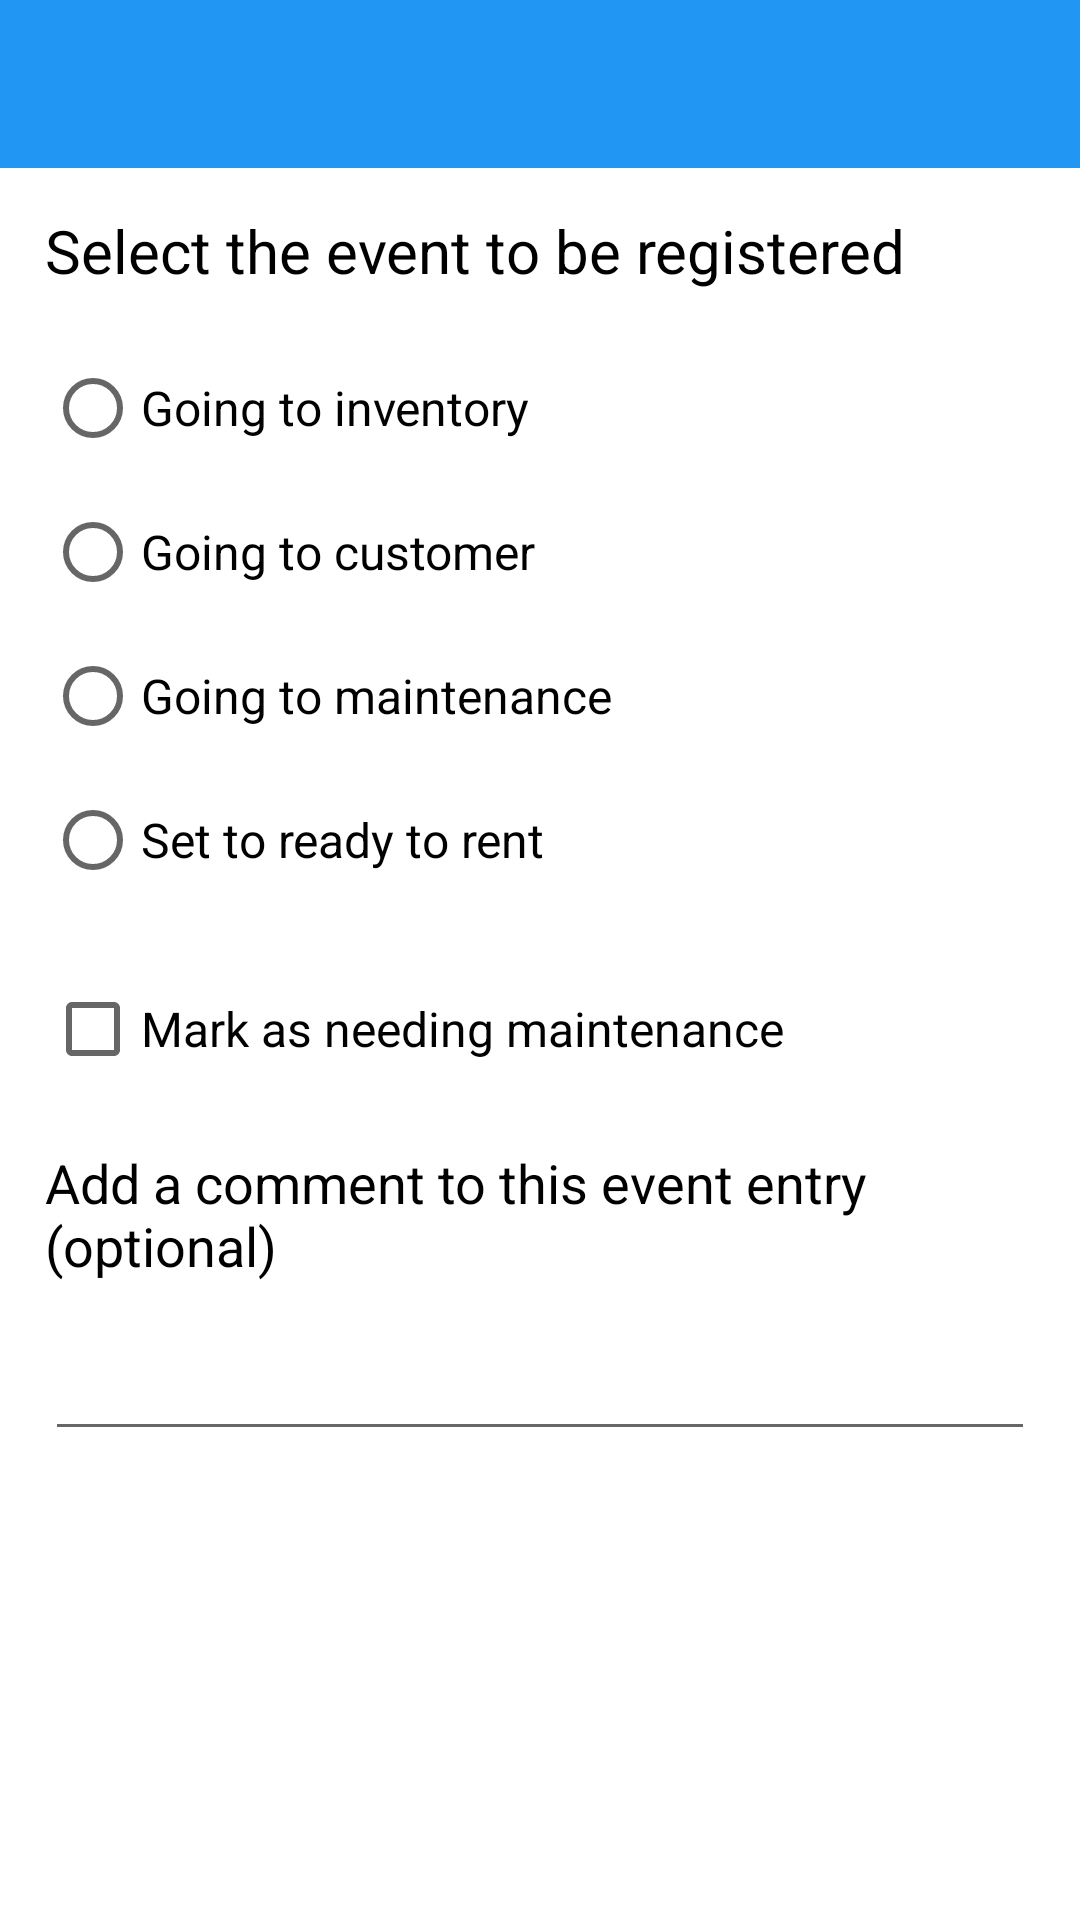

Produce the Android XML layout that renders to this screen, including the resource entries it uses.
<!-- AndroidManifest.xml: application theme Theme.MachineRentalManagementMobile -->
<!-- res/layout/register_event_dialog.xml -->
<?xml version="1.0" encoding="utf-8"?>
<ScrollView xmlns:android="http://schemas.android.com/apk/res/android"
    xmlns:tools="http://schemas.android.com/tools"
    android:layout_width="match_parent"
    android:layout_height="match_parent"
    xmlns:app="http://schemas.android.com/apk/res-auto">

    <androidx.constraintlayout.widget.ConstraintLayout
        android:layout_width="match_parent"
        android:layout_height="wrap_content">

        <com.google.android.material.appbar.AppBarLayout
            android:id="@+id/appbar"
            android:layout_width="match_parent"
            android:layout_height="wrap_content"
            app:elevation="0dp"
            tools:ignore="MissingConstraints">

            <androidx.appcompat.widget.Toolbar
                android:id="@+id/toolbar"
                android:layout_width="match_parent"
                android:layout_height="?attr/actionBarSize"
                android:paddingEnd="16dp"
                android:paddingStart="6dp"
                app:contentInsetStartWithNavigation="0dp"
                app:navigationIcon="@drawable/ic_baseline_close_24" />

        </com.google.android.material.appbar.AppBarLayout>

        <androidx.constraintlayout.widget.ConstraintLayout
            android:layout_width="match_parent"
            android:layout_height="match_parent"
            app:layout_behavior="@string/appbar_scrolling_view_behavior"
            app:layout_constraintBottom_toBottomOf="parent"
            app:layout_constraintEnd_toEndOf="parent"
            app:layout_constraintStart_toStartOf="parent"
            app:layout_constraintTop_toTopOf="parent">

            <TextView
                android:id="@+id/titleText"
                android:layout_width="match_parent"
                android:layout_height="wrap_content"
                android:layout_marginStart="15dp"
                android:layout_marginEnd="15dp"
                android:layout_marginTop="70dp"
                android:text="@string/registerEventDialogRadioText"
                android:textSize="20sp"
                app:layout_constraintEnd_toEndOf="parent"
                app:layout_constraintStart_toStartOf="parent"
                app:layout_constraintTop_toTopOf="parent" />

            <RadioGroup
                android:id="@+id/radioGroupEvents"
                android:layout_width="match_parent"
                android:layout_height="wrap_content"
                android:layout_marginStart="15dp"
                android:layout_marginEnd="15dp"
                android:layout_marginTop="15dp"
                android:orientation="vertical"
                app:layout_constraintLeft_toLeftOf="parent"
                app:layout_constraintRight_toRightOf="parent"
                app:layout_constraintTop_toBottomOf="@id/titleText" >

                <RadioButton
                    android:id="@+id/radioEventInventory"
                    android:layout_width="wrap_content"
                    android:layout_height="wrap_content"
                    android:text="@string/eventInventory"
                    android:textSize="16sp" />

                <RadioButton
                    android:id="@+id/radioEventCustomer"
                    android:layout_width="wrap_content"
                    android:layout_height="wrap_content"
                    android:text="@string/eventCustomer"
                    android:textSize="16sp" />

                <RadioButton
                    android:id="@+id/radioEventMaintenance"
                    android:layout_width="wrap_content"
                    android:layout_height="wrap_content"
                    android:text="@string/eventMaintenance"
                    android:textSize="16sp" />

                <RadioButton
                    android:id="@+id/radioEventReadyToRent"
                    android:layout_width="wrap_content"
                    android:layout_height="wrap_content"
                    android:text="@string/eventReadyToRent"
                    android:textSize="16sp" />
            </RadioGroup>

            <CheckBox
                android:id="@+id/checkBoxEventFlagNeedsMaintenance"
                android:layout_width="match_parent"
                android:layout_height="wrap_content"
                android:layout_gravity="top"
                android:layout_marginStart="15dp"
                android:layout_marginEnd="15dp"
                android:layout_marginTop="15dp"
                android:text="@string/eventFlagNeedsMaintenance"
                android:textSize="16sp"
                app:layout_constraintLeft_toLeftOf="parent"
                app:layout_constraintRight_toRightOf="parent"
                app:layout_constraintTop_toBottomOf="@id/radioGroupEvents" />

            <TextView
                android:id="@+id/commentText"
                android:layout_width="match_parent"
                android:layout_height="wrap_content"
                android:layout_marginStart="15dp"
                android:layout_marginEnd="15dp"
                android:layout_marginTop="15dp"
                android:text="@string/eventComment"
                android:textSize="18sp"
                app:layout_constraintLeft_toLeftOf="parent"
                app:layout_constraintRight_toRightOf="parent"
                app:layout_constraintTop_toBottomOf="@id/checkBoxEventFlagNeedsMaintenance" />

            <EditText
                android:id="@+id/editTextEventComment"
                android:layout_width="match_parent"
                android:layout_height="wrap_content"
                android:layout_marginStart="15dp"
                android:layout_marginEnd="15dp"
                android:layout_marginTop="15dp"
                android:ems="10"
                android:autofillHints="@string/eventComment"
                android:inputType="textMultiLine"
                tools:ignore="LabelFor"
                app:layout_constraintLeft_toLeftOf="parent"
                app:layout_constraintRight_toRightOf="parent"
                app:layout_constraintTop_toBottomOf="@id/commentText" />

        </androidx.constraintlayout.widget.ConstraintLayout>

    </androidx.constraintlayout.widget.ConstraintLayout>

</ScrollView>
<!-- resources referenced by this layout -->
<resources>
  <string name="eventComment">Add a comment to this event entry (optional)</string>
  <string name="eventCustomer">Going to customer</string>
  <string name="eventFlagNeedsMaintenance">Mark as needing maintenance</string>
  <string name="eventInventory">Going to inventory</string>
  <string name="eventMaintenance">Going to maintenance</string>
  <string name="eventReadyToRent">Set to ready to rent</string>
  <string name="registerEventDialogRadioText">Select the event to be registered</string>
  <style name="Theme.MachineRentalManagementMobile" parent="Theme.MaterialComponents.DayNight.DarkActionBar">
          
          <item name="colorPrimary">@color/primaryColor</item>
          <item name="colorPrimaryVariant">@color/primaryDarkColor</item>
          <item name="colorOnPrimary">@color/primaryTextColor</item>
          
          <item name="colorSecondary">@color/secondaryColor</item>
          <item name="colorSecondaryVariant">@color/secondaryDarkColor</item>
          <item name="colorOnSecondary">@color/secondaryTextColor</item>
          
          <item name="android:statusBarColor" tools:targetApi="l">?attr/colorPrimaryVariant</item>
          
          <item name="android:textColor">@color/textColorLightTheme</item>
      </style>
  <color name="primaryColor">#2196f3</color>
  <color name="primaryDarkColor">#0069c0</color>
  <color name="primaryTextColor">#ffffff</color>
  <color name="secondaryColor">#ff6f00</color>
  <color name="secondaryDarkColor">#c43e00</color>
  <color name="secondaryTextColor">#ffffff</color>
  <color name="textColorLightTheme">#000000</color>
</resources>
